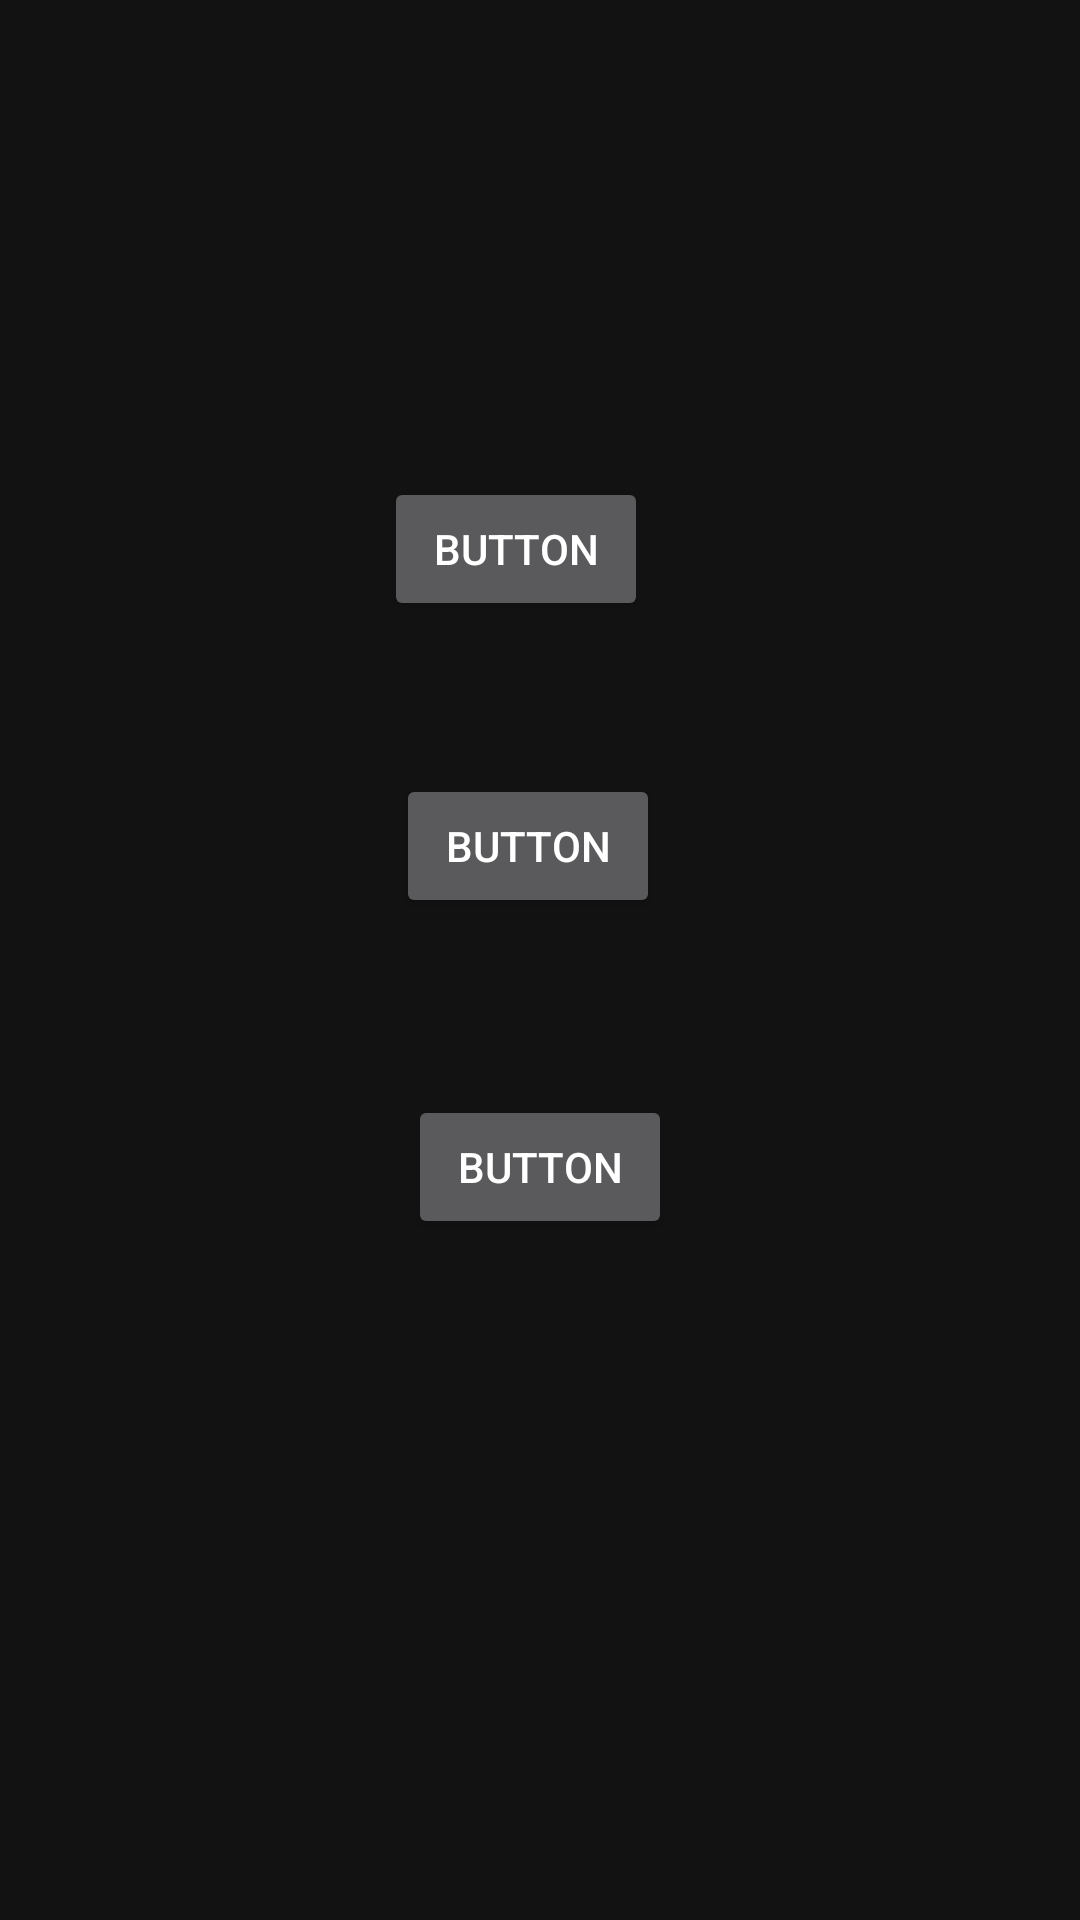

Write the Android layout XML for this screen, with the resource values it uses.
<!-- AndroidManifest.xml: application theme Theme.Anaytcs -->
<!-- res/layout/activity_clothes.xml -->
<?xml version="1.0" encoding="utf-8"?>
<androidx.constraintlayout.widget.ConstraintLayout xmlns:android="http://schemas.android.com/apk/res/android"
    xmlns:app="http://schemas.android.com/apk/res-auto"
    xmlns:tools="http://schemas.android.com/tools"
    android:layout_width="match_parent"
    android:layout_height="match_parent"
    tools:context=".Cloths.Clothes">

    <Button
        android:id="@+id/dress"
        android:layout_width="wrap_content"
        android:layout_height="wrap_content"
        android:layout_marginTop="159dp"
        android:layout_marginEnd="144dp"
        android:layout_marginRight="144dp"
        android:text="Button"
        app:layout_constraintEnd_toEndOf="parent"
        app:layout_constraintTop_toTopOf="parent" />

    <Button
        android:id="@+id/shoess"
        android:layout_width="wrap_content"
        android:layout_height="wrap_content"
        android:layout_marginTop="51dp"
        android:layout_marginEnd="140dp"
        android:layout_marginRight="140dp"
        android:text="Button"
        app:layout_constraintEnd_toEndOf="parent"
        app:layout_constraintTop_toBottomOf="@+id/dress" />

    <Button
        android:id="@+id/makup"
        android:layout_width="wrap_content"
        android:layout_height="wrap_content"
        android:layout_marginTop="59dp"
        android:layout_marginEnd="136dp"
        android:layout_marginRight="136dp"
        android:text="Button"
        app:layout_constraintEnd_toEndOf="parent"
        app:layout_constraintTop_toBottomOf="@+id/shoess" />
</androidx.constraintlayout.widget.ConstraintLayout>
<!-- resources referenced by this layout -->
<resources>
  <style name="Theme.Anaytcs" parent="Theme.MaterialComponents">
          
          <item name="colorPrimary">@color/purple_500</item>
          <item name="colorPrimaryVariant">@color/purple_700</item>
          <item name="colorOnPrimary">@color/white</item>
          
          <item name="colorSecondary">@color/teal_200</item>
          <item name="colorSecondaryVariant">@color/teal_700</item>
          <item name="colorOnSecondary">@color/black</item>
          
          <item name="android:statusBarColor" tools:targetApi="l">?attr/colorPrimaryVariant</item>
          
      </style>
  <!-- not gathered from this repository: default colours our renderer supplied (Android Studio template values) -->
  <color name="purple_500">#FF6200EE</color>
  <color name="purple_700">#FF3700B3</color>
  <color name="teal_200">#FF03DAC5</color>
  <color name="teal_700">#FF018786</color>
  <color name="black">#FF000000</color>
  <color name="white">#FFFFFFFF</color>
</resources>
